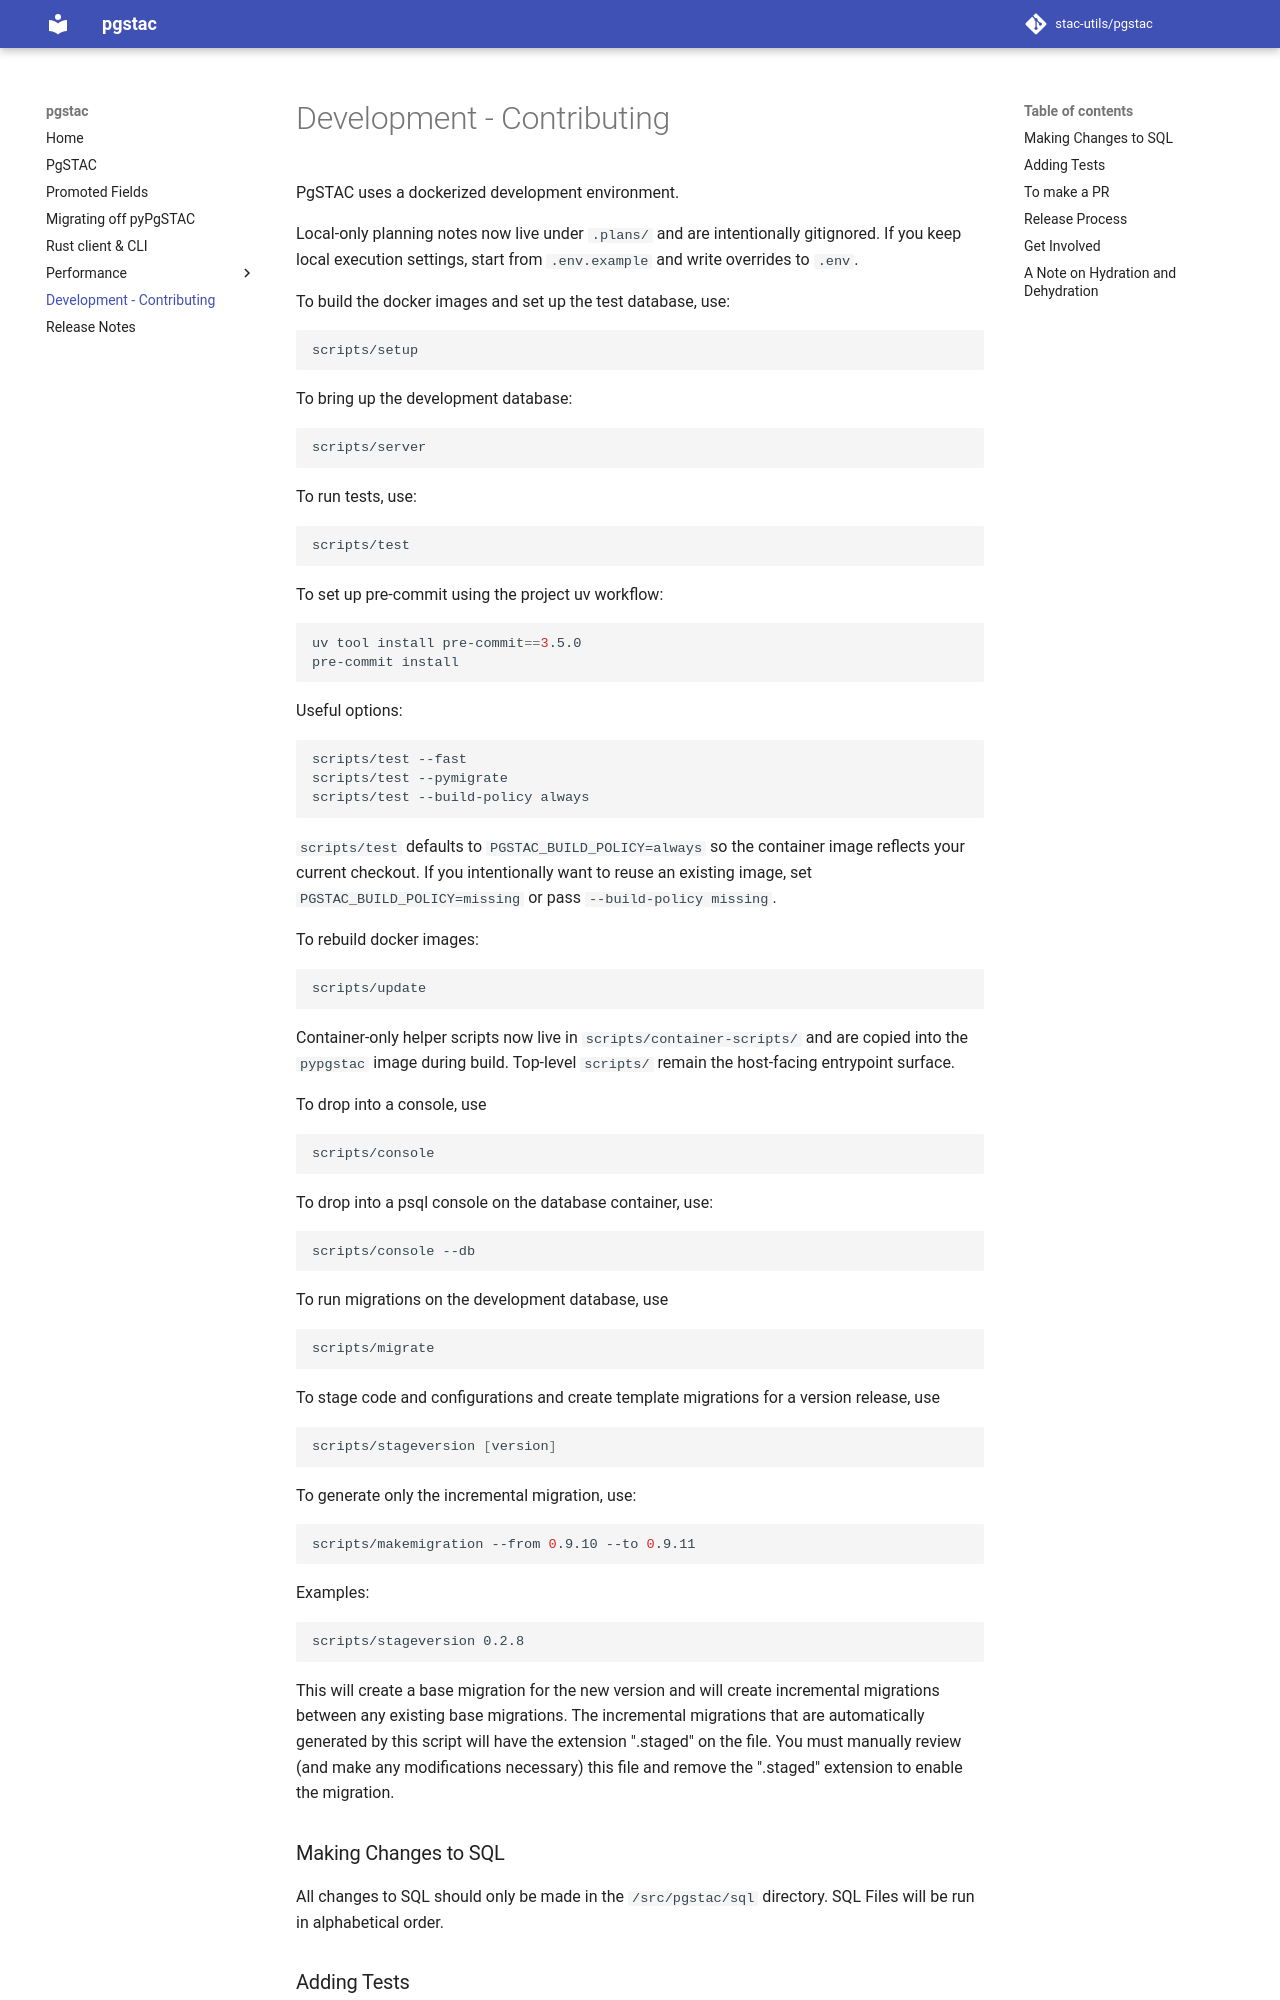

repository: stac-utils/pgstac · page: contributing/index.html · generator: mkdocs

# Development - Contributing

PgSTAC uses a dockerized development environment.

Local-only planning notes now live under `.plans/` and are intentionally gitignored.
If you keep local execution settings, start from `.env.example` and write overrides to
`.env`.

To build the docker images and set up the test database, use:

```bash
scripts/setup
```

To bring up the development database:
```
scripts/server
```

To run tests, use:
```bash
scripts/test
```

To set up pre-commit using the project uv workflow:

```bash
uv tool install pre-commit==3.5.0
pre-commit install
```

Useful options:

```bash
scripts/test --fast
scripts/test --pymigrate
scripts/test --build-policy always
```

`scripts/test` defaults to `PGSTAC_BUILD_POLICY=always` so the container image reflects
your current checkout. If you intentionally want to reuse an existing image, set
`PGSTAC_BUILD_POLICY=missing` or pass `--build-policy missing`.

To rebuild docker images:
```bash
scripts/update
```

Container-only helper scripts now live in `scripts/container-scripts/` and are copied
into the `pypgstac` image during build. Top-level `scripts/` remain the host-facing
entrypoint surface.

To drop into a console, use
```bash
scripts/console
```

To drop into a psql console on the database container, use:
```bash
scripts/console --db
```

To run migrations on the development database, use
```bash
scripts/migrate
```

To stage code and configurations and create template migrations for a version release, use
```bash
scripts/stageversion [version]
```

To generate only the incremental migration, use:

```bash
scripts/makemigration --from 0.9.10 --to 0.9.11
```

Examples:
```
scripts/stageversion 0.2.8
```

This will create a base migration for the new version and will create incremental migrations between any existing base migrations. The incremental migrations that are automatically generated by this script will have the extension ".staged" on the file. You must manually review (and make any modifications necessary) this file and remove the ".staged" extension to enable the migration.

### Making Changes to SQL
All changes to SQL should only be made in the `/src/pgstac/sql` directory. SQL Files will be run in alphabetical order.
